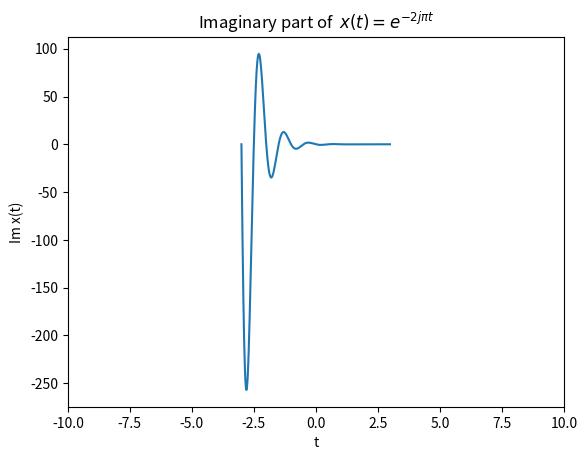

Python code for this plot:
import matplotlib.pyplot as plt
import numpy as np


def plot_graph():
    t = np.arange(-3, 3, 0.01)

    plt.plot(t, np.exp(-2 * (1 + 1j * np.pi) * t).imag)
    plt.xlabel('t')
    plt.ylabel('Im x(t)')
    plt.title(r'Imaginary part of  $x(t)=e^{-2j \pi t}$')
    plt.xlim([-10,10])
    plt.show()


if __name__ == '__main__':
    plot_graph()